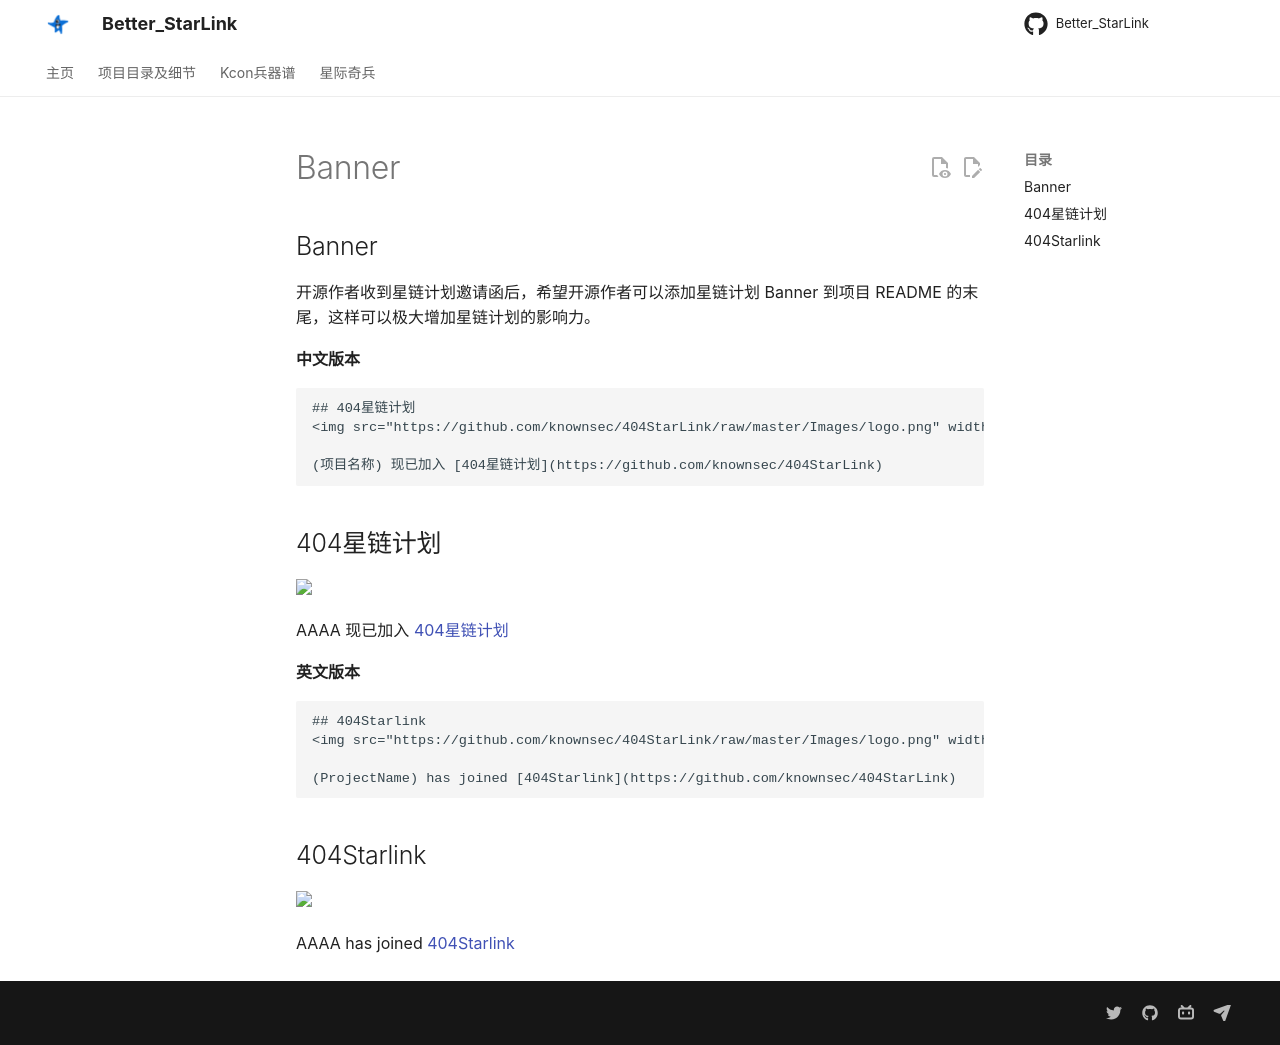

repository: ProbiusOfficial/Better_StarLink · page: banner/index.html · generator: mkdocs

## Banner

开源作者收到星链计划邀请函后，希望开源作者可以添加星链计划 Banner 到项目 README 的末尾，这样可以极大增加星链计划的影响力。

**中文版本**  

```
## 404星链计划
<img src="https://github.com/knownsec/404StarLink/raw/master/Images/logo.png" width="30%">

(项目名称) 现已加入 [404星链计划](https://github.com/knownsec/404StarLink)
```

## 404星链计划
<img src="https://github.com/knownsec/404StarLink/raw/master/Images/logo.png" width="30%">

AAAA 现已加入 [404星链计划](https://github.com/knownsec/404StarLink)

**英文版本**  

```
## 404Starlink
<img src="https://github.com/knownsec/404StarLink/raw/master/Images/logo.png" width="30%">

(ProjectName) has joined [404Starlink](https://github.com/knownsec/404StarLink)
```

## 404Starlink
<img src="https://github.com/knownsec/404StarLink/raw/master/Images/logo.png" width="30%">

AAAA has joined [404Starlink](https://github.com/knownsec/404StarLink)
